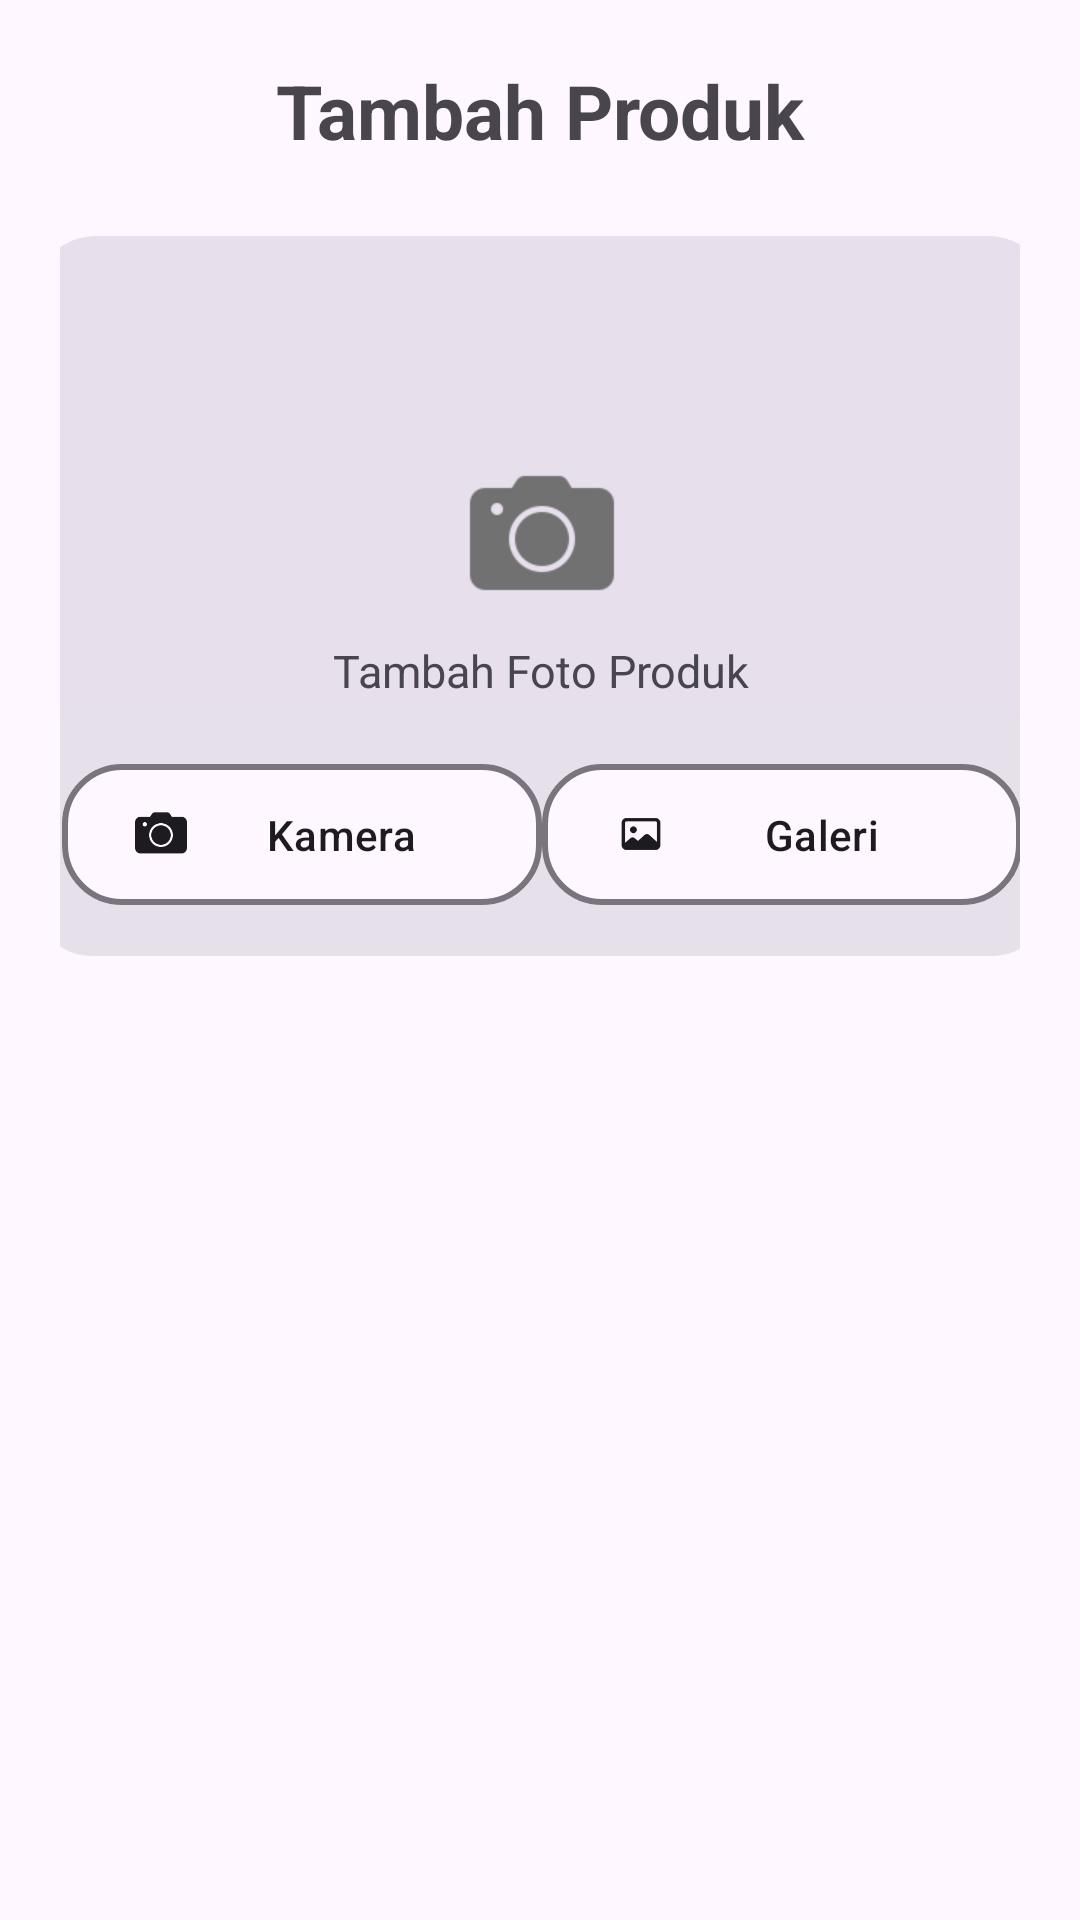

Reconstruct the res/layout file that produces this screen, plus the resources it refers to.
<!-- AndroidManifest.xml: application theme Theme.Pos -->
<!-- res/layout/layout_foto_produk.xml -->
<?xml version="1.0" encoding="utf-8"?>
<androidx.constraintlayout.widget.ConstraintLayout
    xmlns:app="http://schemas.android.com/apk/res-auto"
    xmlns:android="http://schemas.android.com/apk/res/android"
    android:layout_width="match_parent"
    android:layout_height="match_parent"
    android:padding="20dp">

    <TextView
        android:id="@+id/tvTambahProduk"
        android:layout_width="wrap_content"
        android:layout_height="wrap_content"
        android:layout_marginTop="30sp"
        android:text="Tambah Produk"
        android:textSize="25sp"
        android:textStyle="bold"
        app:layout_constraintEnd_toEndOf="parent"
        app:layout_constraintStart_toStartOf="parent"
        app:layout_constraintTop_toBottomOf="@id/headerText"/>

    <FrameLayout
        android:layout_width="340dp"
        android:layout_height="240dp"
        android:layout_marginTop="25dp"
        android:background="@drawable/bg_upload"
        android:textColor="?attr/colorOnSurface"
        android:backgroundTint="?attr/colorSurfaceVariant"
        app:iconTint="?attr/colorOnSurfaceVariant"
        app:layout_constraintTop_toBottomOf="@id/tvTambahProduk"
        app:layout_constraintStart_toStartOf="@id/tvTambahProduk"
        app:layout_constraintEnd_toEndOf="@id/tvTambahProduk">

        <ImageView
            android:id="@+id/imgProduk"
            android:layout_width="50dp"
            android:layout_height="50dp"
            android:layout_gravity="center"
            android:layout_marginBottom="20dp"
            android:src="@drawable/camera" />

        <TextView
            android:layout_width="wrap_content"
            android:layout_height="wrap_content"
            android:text="Tambah Foto Produk"
            android:textSize="15sp"
            android:layout_gravity="center_horizontal|bottom"
            android:layout_marginBottom="85dp"/>

        <com.google.android.material.button.MaterialButton
            android:id="@+id/btnKamera"
            android:layout_width="160dp"
            android:layout_height="55dp"
            android:layout_gravity="bottom|start"
            android:layout_marginStart="10dp"
            android:layout_marginBottom="13dp"
            android:text="Kamera"
            android:textColor="?attr/colorOnSurface"
            android:backgroundTint="?attr/colorSurface"
            app:cornerRadius="20dp"
            app:strokeWidth="2dp"
            app:strokeColor="?attr/colorOutline"
            app:icon="@drawable/camera"
            app:iconTint="?attr/colorOnSurface" />

        <com.google.android.material.button.MaterialButton
            android:id="@+id/btnGaleri"
            android:layout_width="160dp"
            android:layout_height="55dp"
            android:layout_gravity="bottom|end"
            android:layout_marginEnd="10dp"
            android:layout_marginBottom="13dp"
            android:text="Galeri"
            android:textColor="?attr/colorOnSurface"
            android:backgroundTint="?attr/colorSurface"
            app:cornerRadius="20dp"
            app:strokeWidth="2dp"
            app:strokeColor="?attr/colorOutline"
            app:icon="@drawable/gallery"
            app:iconTint="?attr/colorOnSurface" />
    </FrameLayout>

</androidx.constraintlayout.widget.ConstraintLayout>
<!-- resources referenced by this layout -->
<resources>
  <!-- drawable bg_upload (drawable) -->
  <layer-list xmlns:android="http://schemas.android.com/apk/res/android">
  
      <item>
          <shape>
              <solid android:color="@color/upload_bg"/>
              <corners android:radius="20dp"/>
  
              <stroke
                  android:width="3dp"
                  android:color="@color/upload_stroke"/>
          </shape>
      </item>
  
      <item
          android:height="80dp"
          android:gravity="bottom">
  
          <shape>
              <solid android:color="@color/upload_bottom"/>
  
              <corners
                  android:bottomLeftRadius="20dp"
                  android:bottomRightRadius="20dp"/>
          </shape>
      </item>
  
  </layer-list>
  <!-- drawable camera: png bitmap (drawable, 1888 bytes) -->
  <!-- drawable gallery: png bitmap (drawable, 1282 bytes) -->
  <style name="Theme.Pos" parent="Base.Theme.Pos" />
  <color name="upload_bg">#E4E1E4</color>
  <color name="upload_stroke">#7E7D7D</color>
  <color name="upload_bottom">#CD7E7D7D</color>
  <style name="Base.Theme.Pos" parent="Theme.Material3.DayNight.NoActionBar">
      </style>
</resources>
